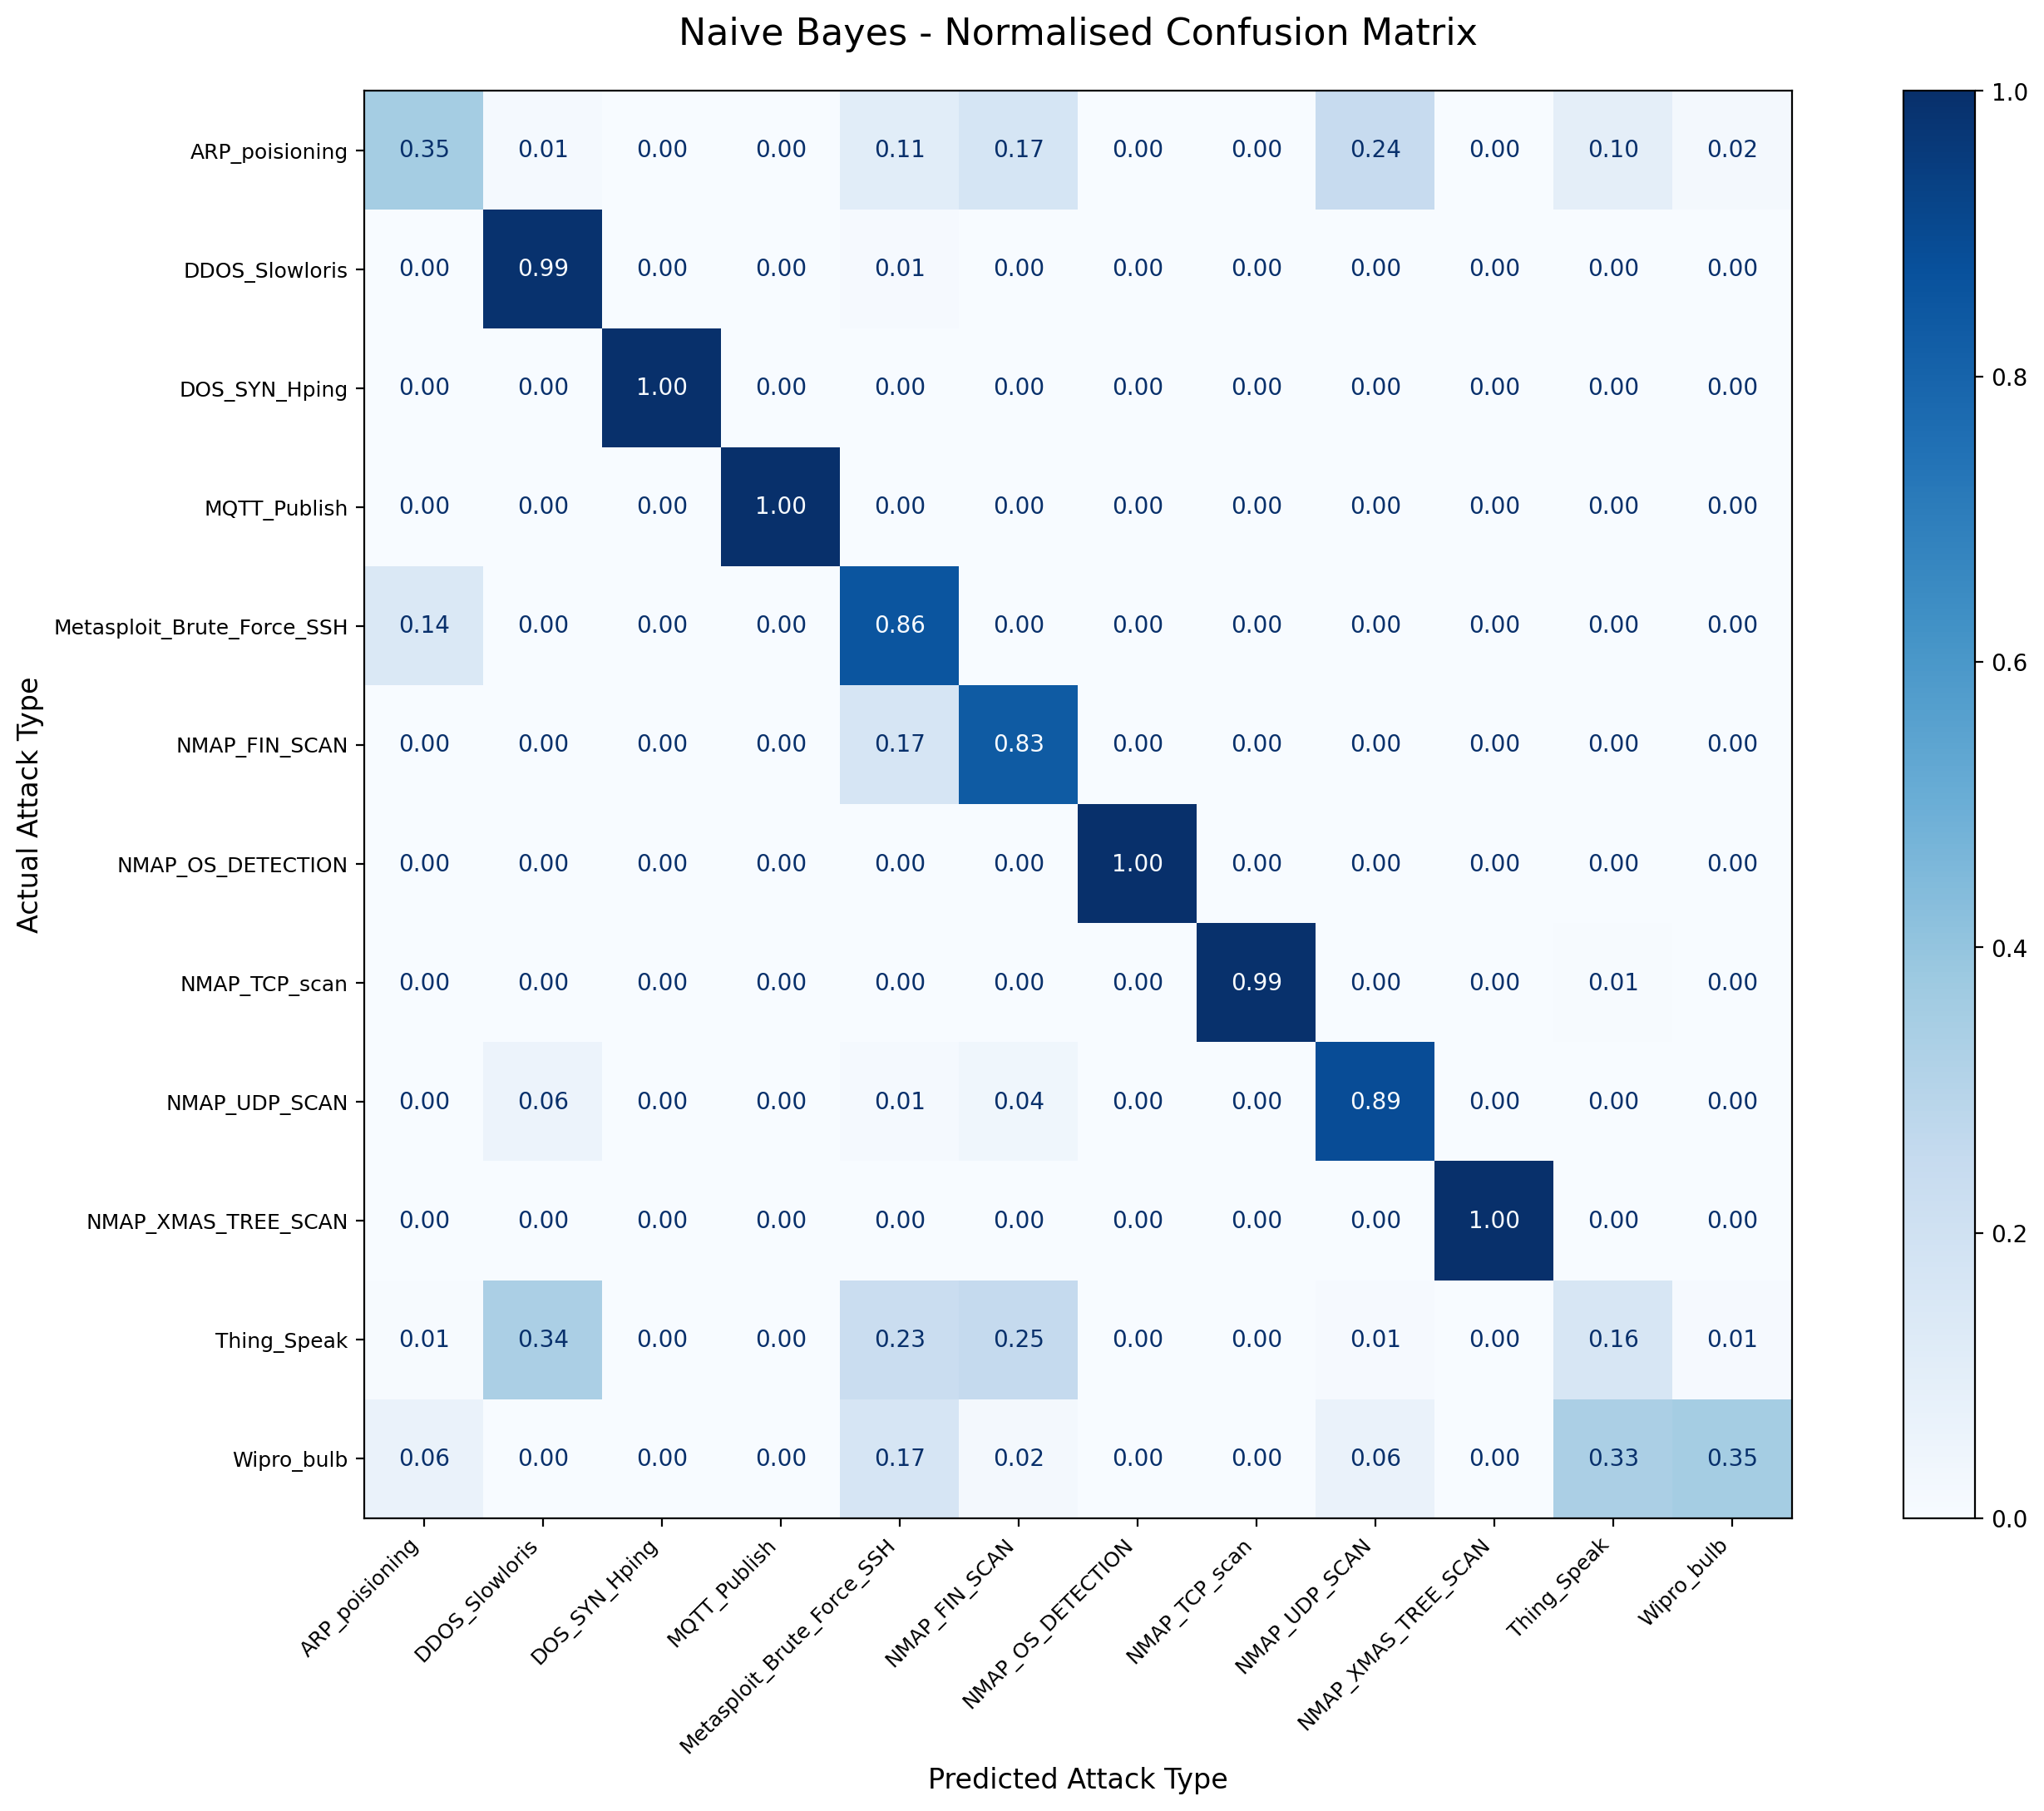

The data file committed next to this chart (first rows):
, ARP_poisioning, DDOS_Slowloris, DOS_SYN_Hping, MQTT_Publish, Metasploit_Brute_Force_SSH, NMAP_FIN_SCAN, NMAP_OS_DETECTION, NMAP_TCP_scan, NMAP_UDP_SCAN, NMAP_XMAS_TREE_SCAN, Thing_Speak, Wipro_bulb
ARP_poisioning, 544, 23, 0, 0, 168, 259, 0, 0, 373, 0, 148, 25
DDOS_Slowloris, 0, 104, 0, 0, 1, 0, 0, 0, 0, 0, 0, 0
DOS_SYN_Hping, 0, 0, 18894, 0, 0, 0, 0, 0, 0, 0, 0, 0
MQTT_Publish, 0, 0, 0, 829, 0, 0, 0, 0, 1, 0, 1, 0
Metasploit_Brute_Force_SSH, 1, 0, 0, 0, 6, 0, 0, 0, 0, 0, 0, 0
NMAP_FIN_SCAN, 0, 0, 0, 0, 1, 5, 0, 0, 0, 0, 0, 0
NMAP_OS_DETECTION, 0, 0, 0, 0, 0, 0, 400, 0, 0, 0, 0, 0
NMAP_TCP_scan, 0, 0, 0, 0, 0, 0, 0, 198, 0, 0, 1, 0
NMAP_UDP_SCAN, 0, 30, 0, 0, 7, 19, 0, 0, 462, 0, 1, 1
NMAP_XMAS_TREE_SCAN, 0, 0, 0, 0, 1, 0, 0, 0, 0, 401, 0, 0
Thing_Speak, 11, 540, 0, 0, 365, 404, 0, 0, 13, 0, 263, 13
Wipro_bulb, 3, 0, 0, 0, 8, 1, 0, 0, 3, 0, 16, 17
